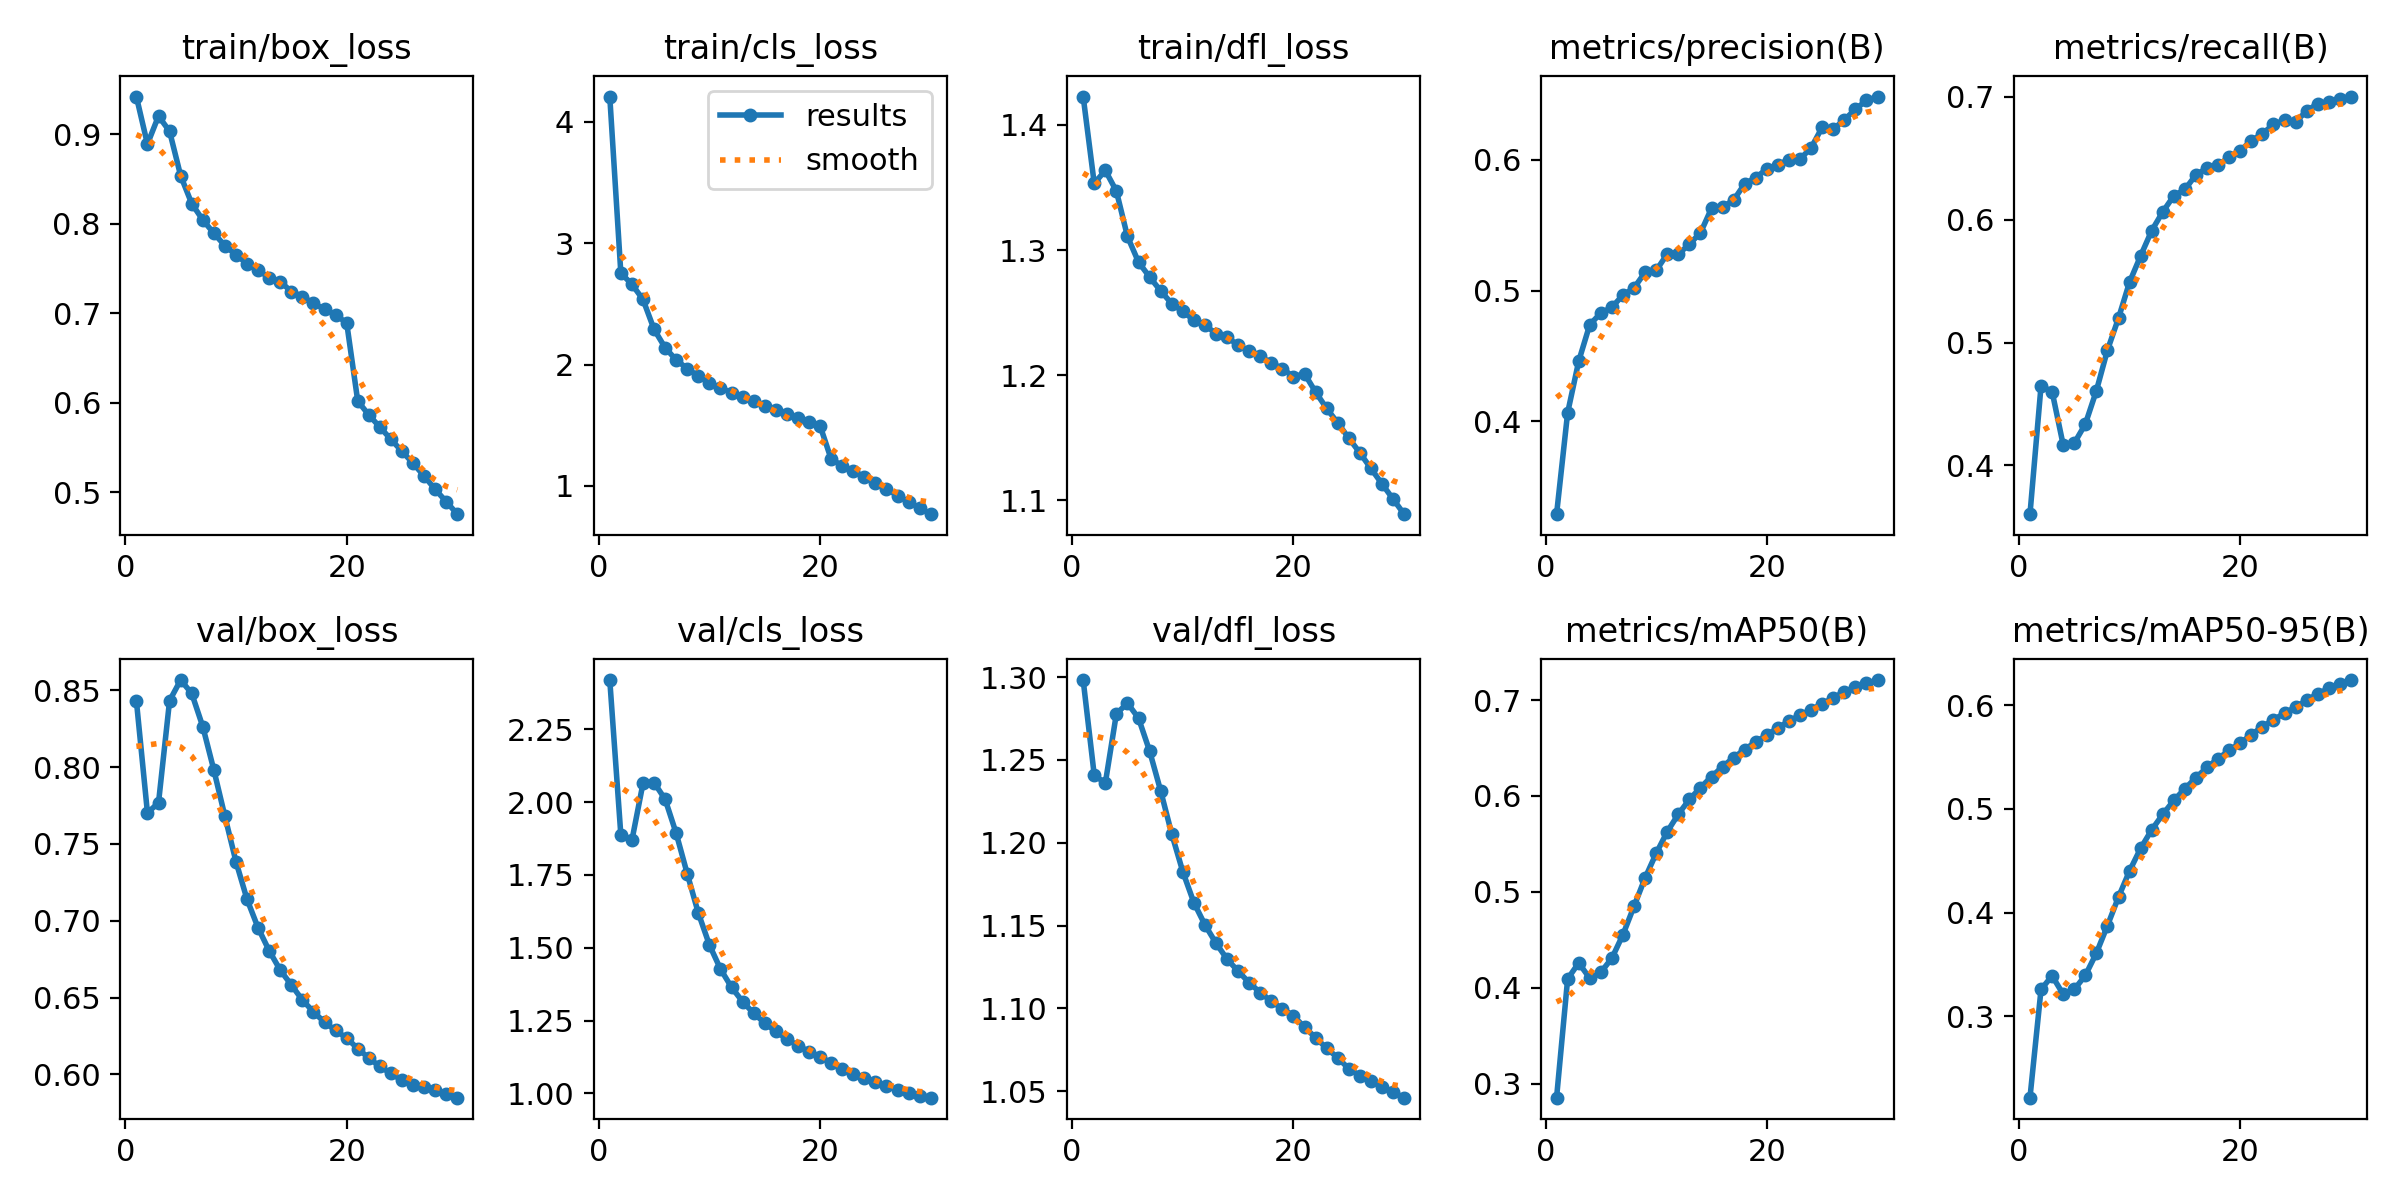

Source data for this figure (header and first rows):
epoch, time, train/box_loss, train/cls_loss, train/dfl_loss, metrics/precision(B), metrics/recall(B), metrics/mAP50(B), metrics/mAP50-95(B), val/box_loss, val/cls_loss, val/dfl_loss, lr/pg0, lr/pg1, lr/pg2
1, 2329, 0.9423, 4.208, 1.423, 0.3287, 0.3603, 0.2854, 0.2217, 0.8433, 2.419, 1.298, 0.003333, 0.003333, 0.003333
2, 4893, 0.8891, 2.754, 1.353, 0.4064, 0.4647, 0.4092, 0.3261, 0.7703, 1.888, 1.241, 0.006446, 0.006446, 0.006446
3, 7194, 0.9205, 2.661, 1.364, 0.4459, 0.4601, 0.4259, 0.3392, 0.7767, 1.869, 1.236, 0.00934, 0.00934, 0.00934
4, 9356, 0.9034, 2.536, 1.347, 0.4739, 0.4168, 0.4099, 0.3215, 0.8432, 2.064, 1.278, 0.00901, 0.00901, 0.00901
5, 11702, 0.8538, 2.29, 1.311, 0.4828, 0.4181, 0.4162, 0.326, 0.8567, 2.067, 1.284, 0.00868, 0.00868, 0.00868
6, 13926, 0.8227, 2.139, 1.29, 0.4872, 0.4336, 0.4309, 0.3395, 0.848, 2.01, 1.275, 0.00835, 0.00835, 0.00835
7, 16266, 0.8044, 2.038, 1.278, 0.4965, 0.4608, 0.4554, 0.361, 0.8264, 1.893, 1.255, 0.00802, 0.00802, 0.00802
8, 18586, 0.7895, 1.966, 1.267, 0.502, 0.4938, 0.485, 0.3876, 0.7981, 1.754, 1.231, 0.00769, 0.00769, 0.00769
9, 20892, 0.7756, 1.904, 1.257, 0.514, 0.5199, 0.5146, 0.4152, 0.7679, 1.619, 1.205, 0.00736, 0.00736, 0.00736
10, 23060, 0.7653, 1.849, 1.251, 0.5154, 0.5493, 0.5402, 0.4404, 0.7384, 1.51, 1.183, 0.00703, 0.00703, 0.00703
11, 25304, 0.7556, 1.807, 1.244, 0.528, 0.5706, 0.5628, 0.4621, 0.7139, 1.427, 1.164, 0.0067, 0.0067, 0.0067
12, 27443, 0.7481, 1.769, 1.24, 0.5278, 0.5912, 0.581, 0.4799, 0.6954, 1.364, 1.151, 0.00637, 0.00637, 0.00637
13, 29660, 0.7399, 1.73, 1.233, 0.5356, 0.6065, 0.5964, 0.4949, 0.6805, 1.315, 1.139, 0.00604, 0.00604, 0.00604
14, 31800, 0.7354, 1.698, 1.231, 0.5441, 0.6195, 0.6087, 0.5083, 0.6679, 1.275, 1.13, 0.00571, 0.00571, 0.00571
15, 34061, 0.7244, 1.659, 1.224, 0.563, 0.6247, 0.6202, 0.5196, 0.6583, 1.242, 1.122, 0.00538, 0.00538, 0.00538
16, 36317, 0.7187, 1.629, 1.219, 0.5639, 0.6366, 0.6305, 0.5302, 0.6484, 1.213, 1.116, 0.00505, 0.00505, 0.00505
17, 38584, 0.7111, 1.593, 1.215, 0.5694, 0.6422, 0.6401, 0.5402, 0.6407, 1.187, 1.11, 0.00472, 0.00472, 0.00472
18, 41274, 0.7048, 1.562, 1.21, 0.5818, 0.6445, 0.6484, 0.5486, 0.634, 1.164, 1.104, 0.00439, 0.00439, 0.00439
19, 43768, 0.6979, 1.53, 1.205, 0.5865, 0.6509, 0.6566, 0.5565, 0.6287, 1.144, 1.1, 0.00406, 0.00406, 0.00406
20, 46085, 0.6895, 1.496, 1.199, 0.5932, 0.6563, 0.6635, 0.5636, 0.6237, 1.126, 1.096, 0.00373, 0.00373, 0.00373
21, 48348, 0.602, 1.221, 1.201, 0.5963, 0.6645, 0.6711, 0.5716, 0.6168, 1.105, 1.089, 0.0034, 0.0034, 0.0034
22, 50486, 0.5864, 1.166, 1.187, 0.6003, 0.6699, 0.678, 0.5794, 0.6107, 1.085, 1.082, 0.00307, 0.00307, 0.00307
23, 52680, 0.5728, 1.123, 1.173, 0.6007, 0.6777, 0.6844, 0.5861, 0.6052, 1.068, 1.076, 0.00274, 0.00274, 0.00274
24, 54929, 0.5591, 1.073, 1.162, 0.6093, 0.6809, 0.6899, 0.5922, 0.6006, 1.052, 1.07, 0.00241, 0.00241, 0.00241
25, 57427, 0.5457, 1.023, 1.15, 0.6251, 0.6797, 0.696, 0.5984, 0.5963, 1.038, 1.064, 0.00208, 0.00208, 0.00208
26, 60063, 0.5323, 0.9748, 1.138, 0.6237, 0.6886, 0.7025, 0.6049, 0.5934, 1.025, 1.059, 0.00175, 0.00175, 0.00175
27, 62420, 0.5181, 0.9205, 1.126, 0.6307, 0.6946, 0.7086, 0.611, 0.592, 1.012, 1.056, 0.00142, 0.00142, 0.00142
28, 64597, 0.5031, 0.8693, 1.113, 0.6389, 0.6957, 0.7136, 0.6163, 0.5897, 1.001, 1.053, 0.00109, 0.00109, 0.00109
29, 66899, 0.4895, 0.8144, 1.101, 0.6456, 0.6982, 0.7176, 0.6207, 0.5873, 0.9926, 1.049, 0.00076, 0.00076, 0.00076
30, 69062, 0.4755, 0.7667, 1.089, 0.6486, 0.7003, 0.7209, 0.6243, 0.5849, 0.9855, 1.046, 0.00043, 0.00043, 0.00043
